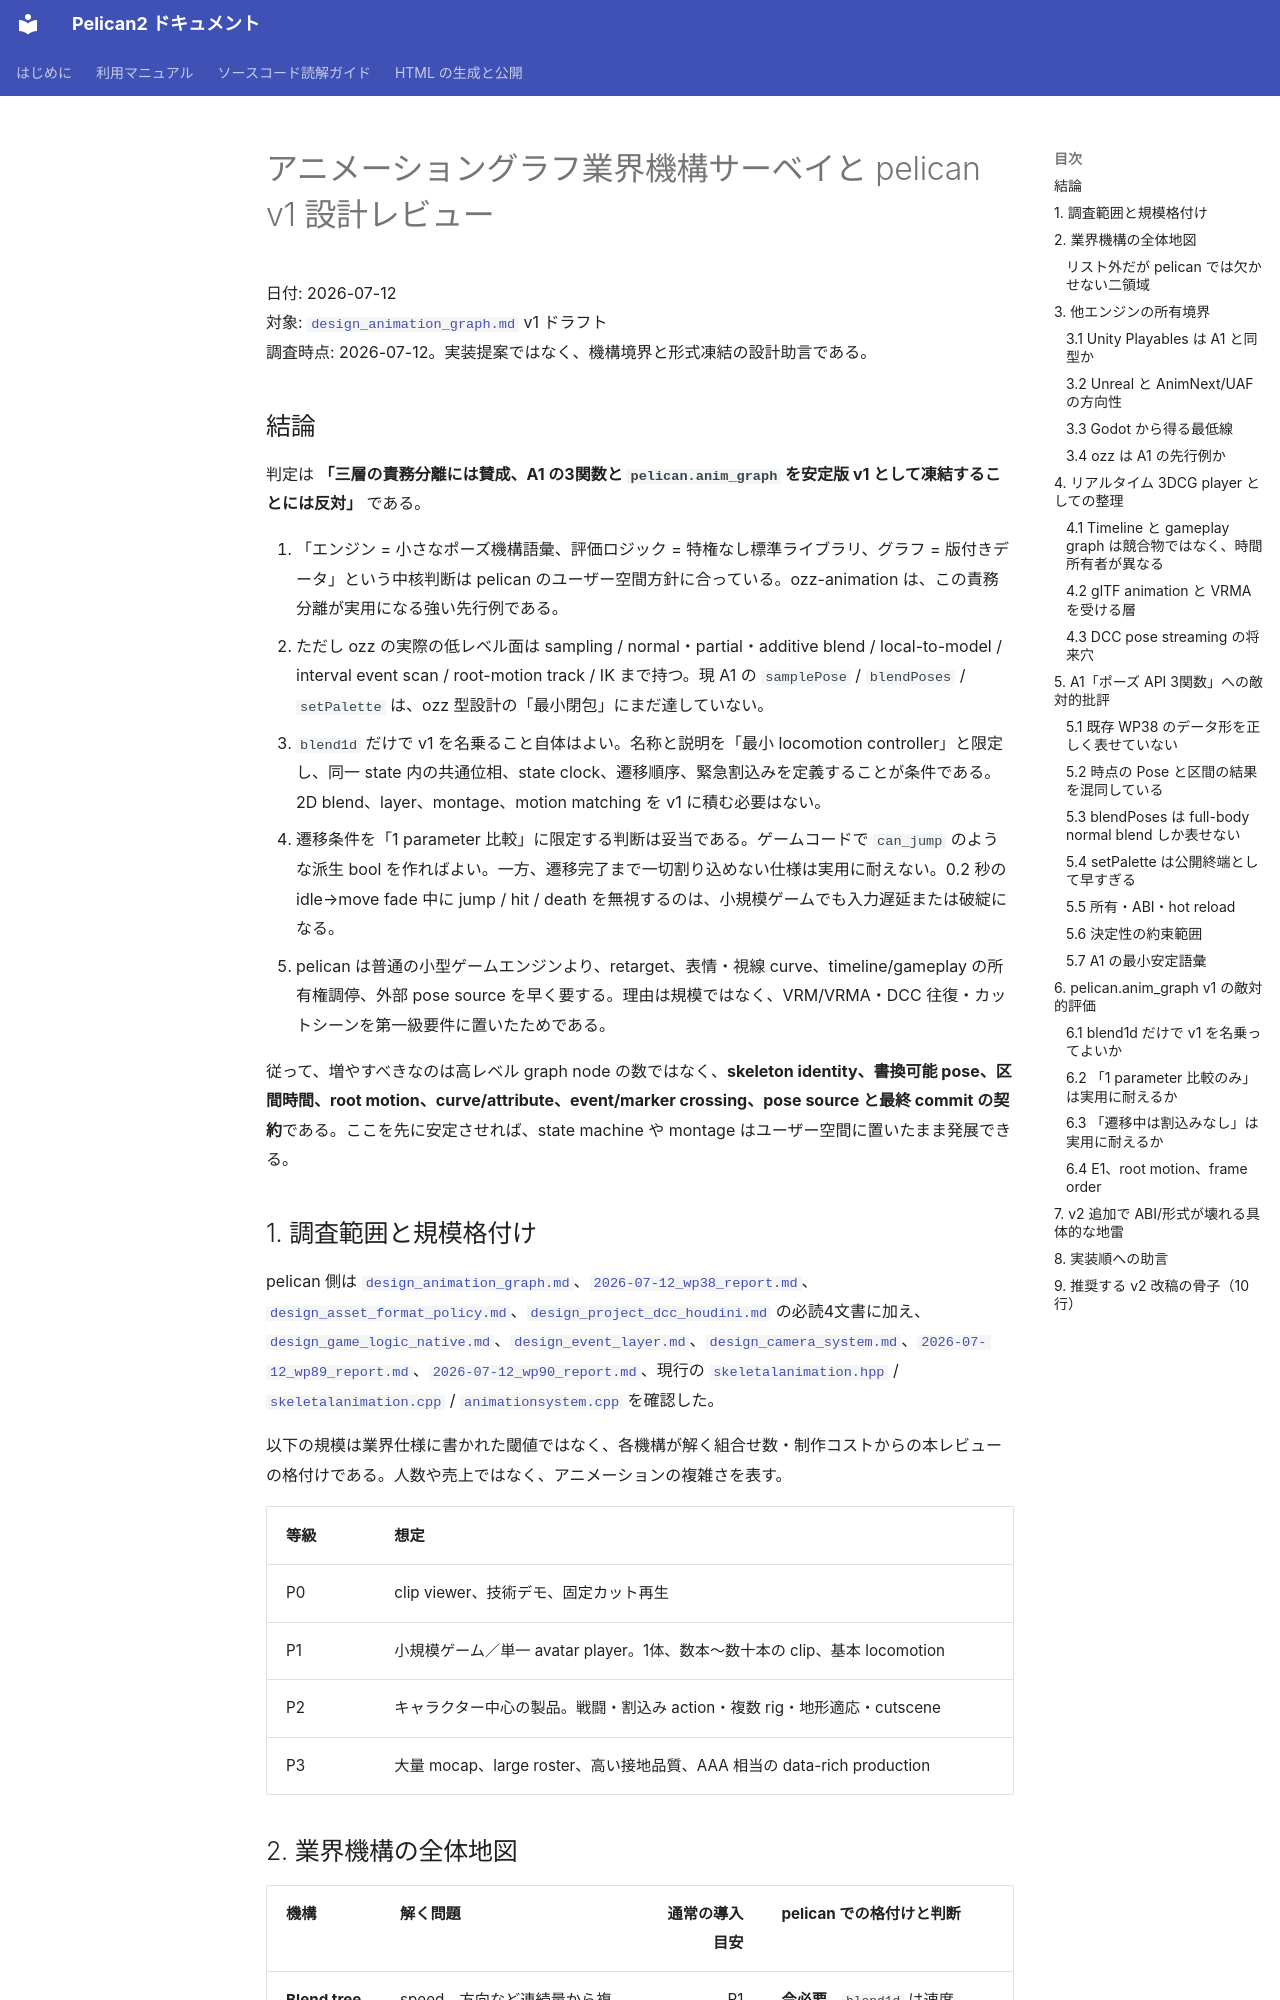

repository: pelican-games/peligraph · page: design_reviews/2026-07-12_animgraph_research_codex.html · generator: mkdocs

# アニメーショングラフ業界機構サーベイと pelican v1 設計レビュー

日付: 2026-07-12  
対象: [`design_animation_graph.md`](../design_animation_graph.md) v1 ドラフト  
調査時点: 2026-07-12。実装提案ではなく、機構境界と形式凍結の設計助言である。

## 結論

判定は **「三層の責務分離には賛成、A1 の3関数と `pelican.anim_graph` を安定版 v1 として凍結することには反対」** である。

1. 「エンジン = 小さなポーズ機構語彙、評価ロジック = 特権なし標準ライブラリ、グラフ = 版付きデータ」という中核判断は pelican のユーザー空間方針に合っている。ozz-animation は、この責務分離が実用になる強い先行例である。
2. ただし ozz の実際の低レベル面は sampling / normal・partial・additive blend / local-to-model / interval event scan / root-motion track / IK まで持つ。現 A1 の `samplePose` / `blendPoses` / `setPalette` は、ozz 型設計の「最小閉包」にまだ達していない。
3. `blend1d` だけで v1 を名乗ること自体はよい。名称と説明を「最小 locomotion controller」と限定し、同一 state 内の共通位相、state clock、遷移順序、緊急割込みを定義することが条件である。2D blend、layer、montage、motion matching を v1 に積む必要はない。
4. 遷移条件を「1 parameter 比較」に限定する判断は妥当である。ゲームコードで `can_jump` のような派生 bool を作ればよい。一方、遷移完了まで一切割り込めない仕様は実用に耐えない。0.2 秒の idle→move fade 中に jump / hit / death を無視するのは、小規模ゲームでも入力遅延または破綻になる。
5. pelican は普通の小型ゲームエンジンより、retarget、表情・視線 curve、timeline/gameplay の所有権調停、外部 pose source を早く要する。理由は規模ではなく、VRM/VRMA・DCC 往復・カットシーンを第一級要件に置いたためである。

従って、増やすべきなのは高レベル graph node の数ではなく、**skeleton identity、書換可能 pose、区間時間、root motion、curve/attribute、event/marker crossing、pose source と最終 commit の契約**である。ここを先に安定させれば、state machine や montage はユーザー空間に置いたまま発展できる。

## 1. 調査範囲と規模格付け

pelican 側は [`design_animation_graph.md`](../design_animation_graph.md)、[`2026-07-12_wp38_report.md`](2026-07-12_wp38_report.md)、[`design_asset_format_policy.md`](../design_asset_format_policy.md)、[`design_project_dcc_houdini.md`](../design_project_dcc_houdini.md) の必読4文書に加え、[`design_game_logic_native.md`](../design_game_logic_native.md)、[`design_event_layer.md`](../design_event_layer.md)、[`design_camera_system.md`](../design_camera_system.md)、[`2026-07-12_wp89_report.md`](2026-07-12_wp89_report.md)、[`2026-07-12_wp90_report.md`](2026-07-12_wp90_report.md)、現行の [`skeletalanimation.hpp`](../../src/core/model/skeletalanimation.hpp) / [`skeletalanimation.cpp`](../../src/core/model/skeletalanimation.cpp) / [`animationsystem.cpp`](../../src/core/ecs/predefined/animationsystem.cpp) を確認した。

以下の規模は業界仕様に書かれた閾値ではなく、各機構が解く組合せ数・制作コストからの本レビューの格付けである。人数や売上ではなく、アニメーションの複雑さを表す。

| 等級 | 想定 |
|---|---|
| P0 | clip viewer、技術デモ、固定カット再生 |
| P1 | 小規模ゲーム／単一 avatar player。1体、数本〜数十本の clip、基本 locomotion |
| P2 | キャラクター中心の製品。戦闘・割込み action・複数 rig・地形適応・cutscene |
| P3 | 大量 mocap、large roster、高い接地品質、AAA 相当の data-rich production |
